Labelled photos from "Images", an image-classification folder in lorenzozaccomer/3d-printing-defects-classification. The possible labels are: no defects, yes defects.

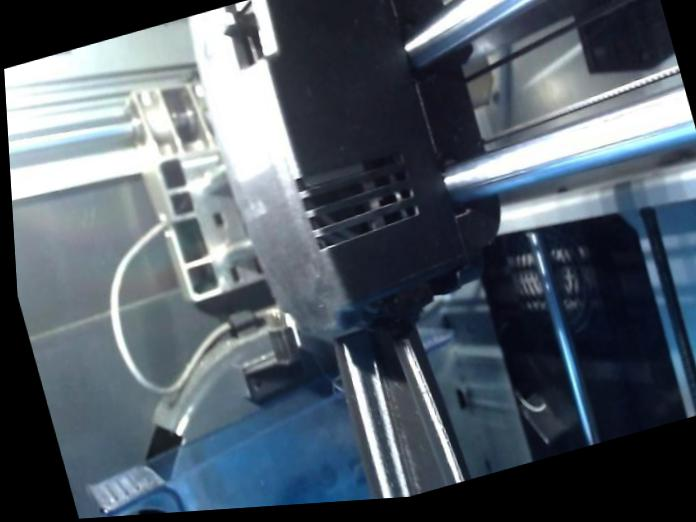
Label: no defects

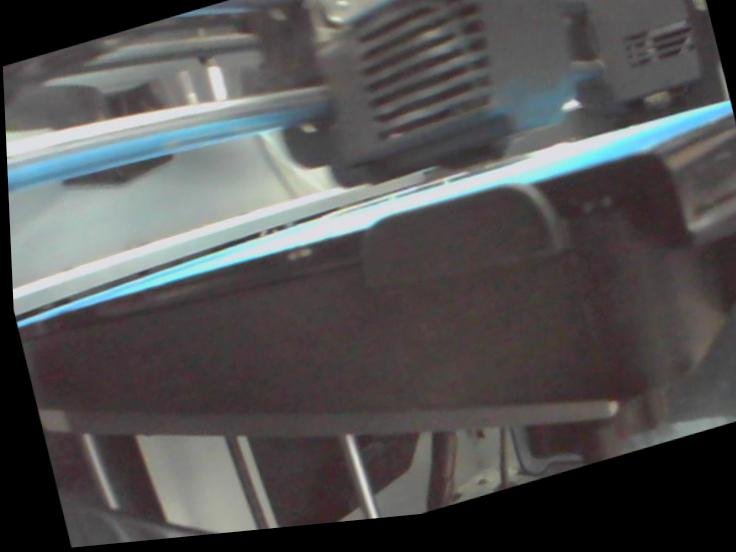
Label: no defects

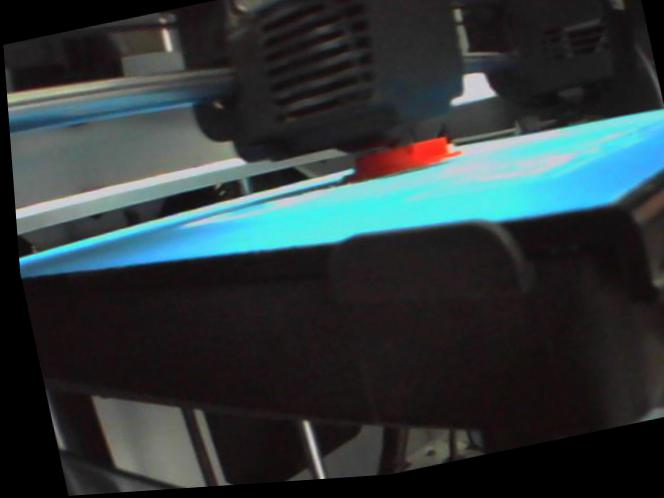
Label: no defects

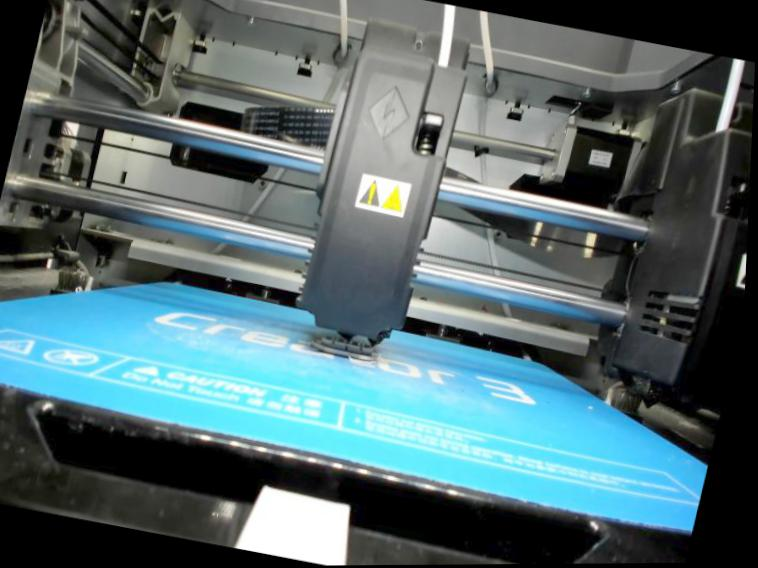
Label: no defects

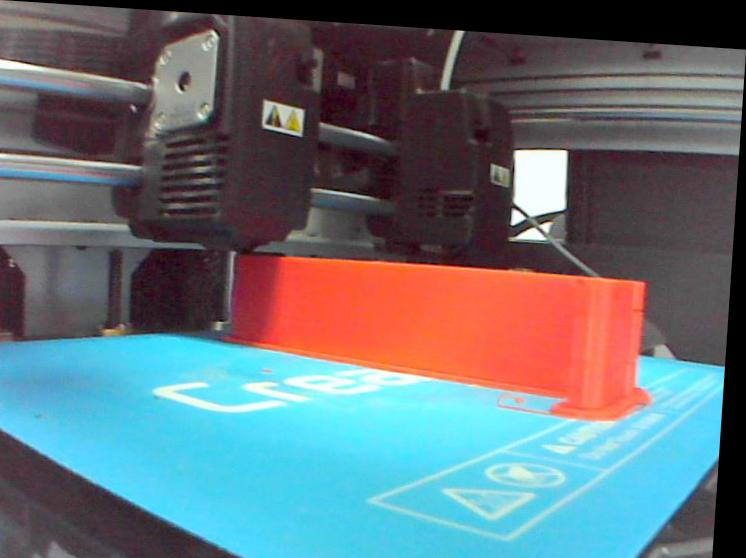
Label: no defects

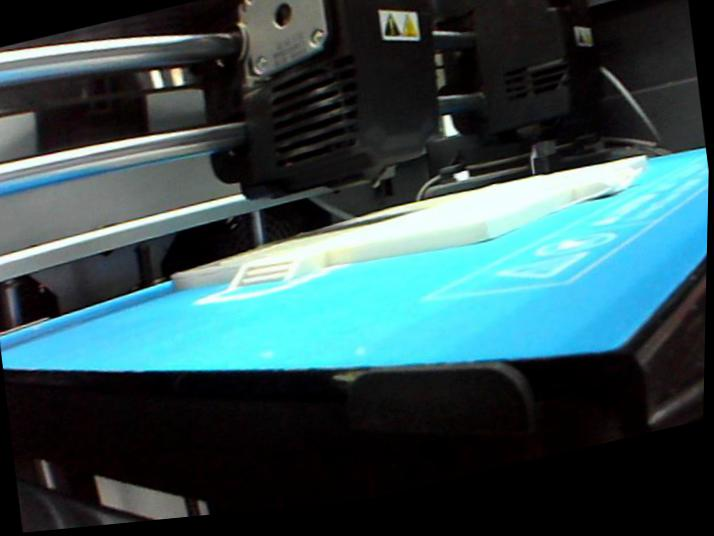
Label: yes defects
